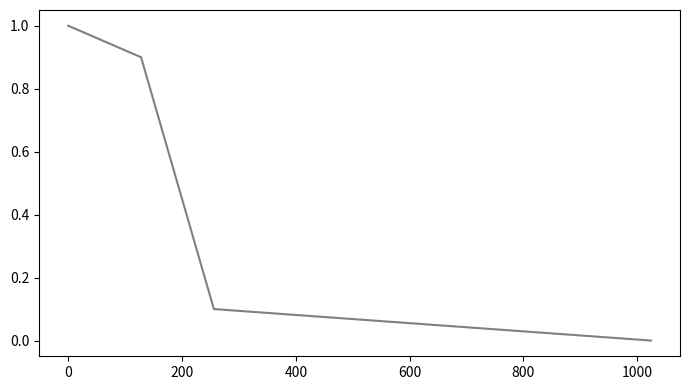

This figure's Python source:
import matplotlib.pyplot as plt

def plot_ccsds_graph():
	ccsds123_graph = [[0,1], [128,0.9], [256, 0.1], [1024, 0]]
	x = [0,128,256, 1024]
	y = [1,0.9,0.1,0]

	plt.figure(4, figsize=(7,4), tight_layout=True)
	plt.plot(x, y, color="grey")
	#plt.savefig("ccsds123_b2_graph.png")
	plt.show()

plot_ccsds_graph()